Labelled photos from "original_png", an image-classification folder in shakir-darbar/shakir. The possible labels are: bronchiectasis, healthy, pneumonia, URTI.

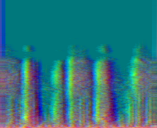
Label: URTI

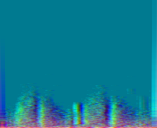
Label: pneumonia

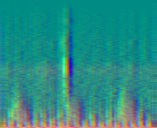
Label: healthy

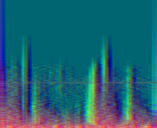
Label: bronchiectasis

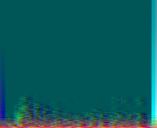
Label: pneumonia

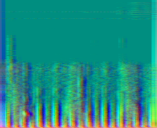
Label: healthy
